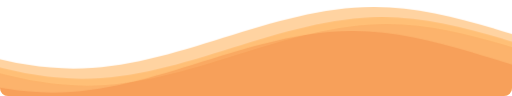
t = 0.00 s
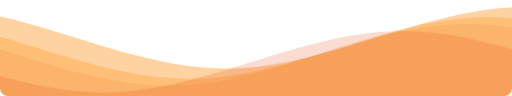
t = 1.67 s
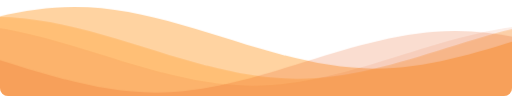
t = 3.33 s
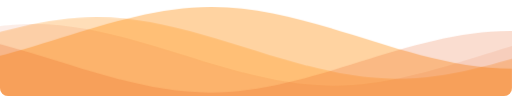
t = 5.00 s
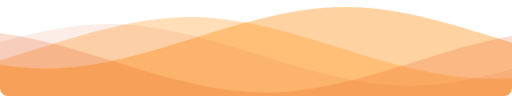
t = 6.67 s
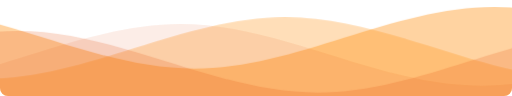
t = 8.33 s

The animated SVG that drew these frames (rendered in a browser with its animation timeline set to each time). Animation: 1 CSS @keyframes rule; frames cover the first 8.33 s, repeats indefinitely.

<svg
  class="waves"
  xmlns="http://www.w3.org/2000/svg"
  xmlns:xlink="http://www.w3.org/1999/xlink"
  viewBox="0 24 150 28"
  preserveAspectRatio="none"
  shape-rendering="auto"
>
  <defs>
    <path id="gentle-wave" d="M-160 44c30 0 58-18 88-18s 58 18 88 18 58-18 88-18 58 18 88 18 v44h-352z" />
  </defs>
  <g class="parallax">
    <use xlink:href="#gentle-wave" x="48" y="0" fill="rgba(254, 146, 22, 0.4)" />
    <use xlink:href="#gentle-wave" x="48" y="3" fill="rgba(254, 146, 22, 0.3)" />
    <use xlink:href="#gentle-wave" x="48" y="5" fill="rgba(227, 84, 23, 0.1)" />
    <use xlink:href="#gentle-wave" x="48" y="7" fill="rgba(227, 84, 23, 0.2)" />
  </g>

  <style>
    .waves {
      position: absolute;
      bottom: 0;
      width: 100%;
      height: 100px;
      min-height: 50px;
      max-height: 100px;
      border-radius: 8px;
    }
    .parallax>use {
      animation: move-forever 25s cubic-bezier(.55, .5, .45, .5) infinite;      
    }
    .parallax>use:nth-child(1) {
      animation-delay: -2s;
      animation-duration: 7s;
    }
    .parallax>use:nth-child(2) {
      animation-delay: -3s;
      animation-duration: 10s;
    }
    .parallax>use:nth-child(3) {
      animation-delay: -4s;
      animation-duration: 13s;
    }
    .parallax>use:nth-child(4) {
      animation-delay: -5s;
      animation-duration: 20s;
    }
    @keyframes move-forever {
      0% {
        transform: translate3d(-90px, 0, 0);
      }
      100% {
        transform: translate3d(85px, 0, 0);
      }
    }
  </style>

</svg>
